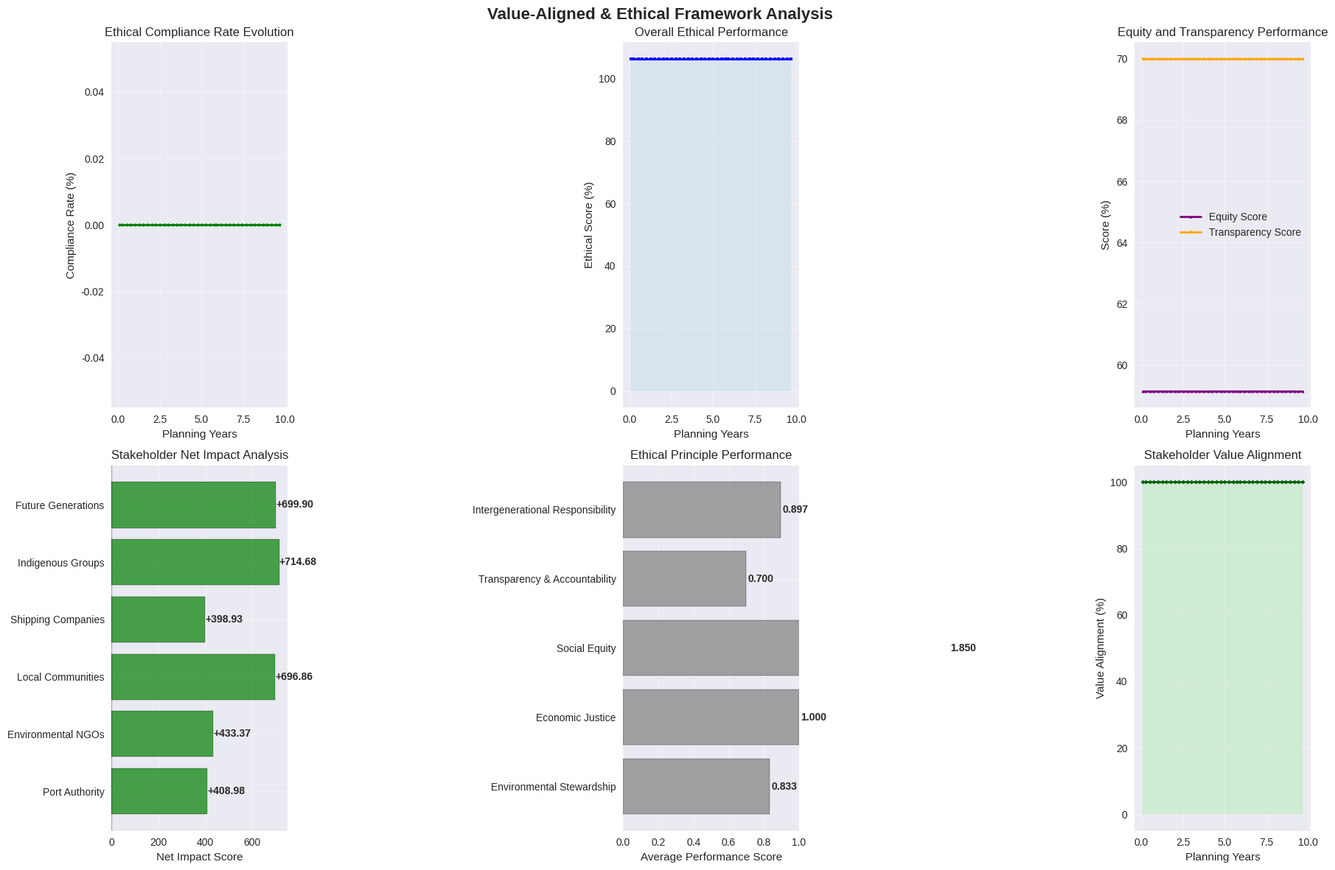

Write the Python code that produced this figure.
# Import required libraries for Value-Aligned & Ethical Framework
import numpy as np
import pandas as pd
import matplotlib.pyplot as plt
import seaborn as sns
import time
import random
from dataclasses import dataclass, field
from typing import List, Dict, Tuple, Optional, Any
from datetime import datetime, timedelta
import warnings
warnings.filterwarnings('ignore')

# Set plotting style
plt.style.use('seaborn-v0_8')
sns.set_palette("husl")

@dataclass
class EthicalPrinciple:
    """Core ethical principle with operationalization metrics"""
    principle_id: str
    name: str
    description: str
    weight: float  # 0-1, relative importance
    metrics: List[str]  # quantitative measures
    constraints: List[str]  # ethical constraints
    stakeholder_support: float  # 0-1, stakeholder backing

@dataclass
class Stakeholder:
    """Stakeholder group with values and priorities"""
    stakeholder_id: str
    name: str
    category: str  # 'economic', 'environmental', 'social', 'governmental'
    values: List[str]  # core values
    priorities: Dict[str, float]  # principle_id -> importance
    influence: float  # 0-1, decision-making power
    vulnerability: float  # 0-1, susceptibility to impacts
    representation: float  # 0-1, decision participation level

@dataclass
class EthicalImpact:
    """Ethical impact assessment for decisions"""
    impact_id: str
    decision_id: str
    principle_id: str
    stakeholder_id: str
    impact_type: str  # 'positive', 'negative', 'neutral'
    magnitude: float  # -1 to 1, impact strength
    duration: str  # 'short', 'medium', 'long', 'permanent'
    certainty: float  # 0-1, confidence in impact assessment
    mitigation_measures: List[str]

@dataclass
class EthicalDecision:
    """Ethically evaluated investment decision"""
    decision_id: str
    timestamp: datetime
    segment_id: int
    investment_type: str  # 'dredging', 'monitoring', 'maintenance'
    technical_parameters: Dict[str, float]
    ethical_scores: Dict[str, float]  # principle_id -> score
    stakeholder_impacts: Dict[str, float]  # stakeholder_id -> impact
    overall_ethical_score: float  # 0-1, combined ethical evaluation
    compliance_status: str  # 'compliant', 'conditional', 'non_compliant'
    transparency_level: float  # 0-1, decision transparency

# Initialize ethical framework parameters
framework_start = datetime(2024, 1, 1, 8, 0, 0)
planning_horizon = timedelta(days=3650)  # 10-year planning horizon
decision_interval = timedelta(days=90)  # quarterly ethical reviews

# Core ethical principles
ethical_principles = [
    EthicalPrinciple(
        principle_id="EP001",
        name="Environmental Stewardship",
        description="Protect and preserve marine ecosystems and biodiversity",
        weight=0.25,
        metrics=["habitat_preservation", "biodiversity_index", "water_quality", "carbon_footprint"],
        constraints=["no_net_loss_biodiversity", "emission_limits", "protected_species"],
        stakeholder_support=0.85
    ),
    EthicalPrinciple(
        principle_id="EP002",
        name="Economic Justice",
        description="Ensure fair distribution of costs and benefits",
        weight=0.20,
        metrics=["cost_benefit_equity", "local_employment", "economic_accessibility", "fair_competition"],
        constraints=["minimum_wage_standards", "local_hiring_requirements", "price_reasonableness"],
        stakeholder_support=0.75
    ),
    EthicalPrinciple(
        principle_id="EP003",
        name="Social Equity",
        description="Promote fairness and equal opportunity for all affected communities",
        weight=0.20,
        metrics=["community_impact_equity", "accessibility", "cultural_preservation", "health_safety"],
        constraints=["no_discrimination", "cultural_respect", "safety_standards", "community_consultation"],
        stakeholder_support=0.80
    ),
    EthicalPrinciple(
        principle_id="EP004",
        name="Transparency & Accountability",
        description="Ensure open decision processes and clear responsibility assignment",
        weight=0.15,
        metrics=["decision_transparency", "information_access", "audit_trail", "responsibility_clarity"],
        constraints=["public_disclosure", "stakeholder_participation", "independent_audit"],
        stakeholder_support=0.90
    ),
    EthicalPrinciple(
        principle_id="EP005",
        name="Intergenerational Responsibility",
        description="Consider long-term impacts on future generations",
        weight=0.20,
        metrics=["sustainability_index", "resource_conservation", "climate_resilience", "future_impact"],
        constraints=["sustainability_thresholds", "resource_limits", "climate_compatibility"],
        stakeholder_support=0.70
    )
]

# Stakeholder groups
stakeholders = [
    Stakeholder(
        stakeholder_id="SH001",
        name="Port Authority",
        category="economic",
        values=["efficiency", "profitability", "growth", "competitiveness"],
        priorities={"EP001": 0.3, "EP002": 0.8, "EP003": 0.6, "EP004": 0.7, "EP005": 0.5},
        influence=0.8,
        vulnerability=0.2,
        representation=0.9
    ),
    Stakeholder(
        stakeholder_id="SH002",
        name="Environmental NGOs",
        category="environmental",
        values=["conservation", "biodiversity", "sustainability", "protection"],
        priorities={"EP001": 1.0, "EP002": 0.2, "EP003": 0.4, "EP004": 0.8, "EP005": 0.9},
        influence=0.4,
        vulnerability=0.3,
        representation=0.7
    ),
    Stakeholder(
        stakeholder_id="SH003",
        name="Local Communities",
        category="social",
        values=["livelihood", "health", "culture", "community"],
        priorities={"EP001": 0.6, "EP002": 0.7, "EP003": 1.0, "EP004": 0.8, "EP005": 0.6},
        influence=0.5,
        vulnerability=0.8,
        representation=0.6
    ),
    Stakeholder(
        stakeholder_id="SH004",
        name="Shipping Companies",
        category="economic",
        values=["reliability", "cost_efficiency", "safety", "market_access"],
        priorities={"EP001": 0.2, "EP002": 0.9, "EP003": 0.5, "EP004": 0.6, "EP005": 0.4},
        influence=0.7,
        vulnerability=0.4,
        representation=0.5
    ),
    Stakeholder(
        stakeholder_id="SH005",
        name="Indigenous Groups",
        category="social",
        values=["tradition", "sovereignty", "cultural_heritage", "natural_resources"],
        priorities={"EP001": 0.9, "EP002": 0.3, "EP003": 1.0, "EP004": 0.7, "EP005": 0.8},
        influence=0.3,
        vulnerability=0.9,
        representation=0.4
    ),
    Stakeholder(
        stakeholder_id="SH006",
        name="Future Generations",
        category="social",
        values=["sustainability", "opportunity", "environmental_health", "resource_availability"],
        priorities={"EP001": 0.8, "EP002": 0.4, "EP003": 0.7, "EP004": 0.9, "EP005": 1.0},
        influence=0.2,
        vulnerability=1.0,
        representation=0.3
    )
]

# Channel segments for ethical decision making
segments_config = {
    0: {'name': 'Entrance Channel', 'environmental_sensitivity': 'high', 'community_impact': 'medium'},
    1: {'name': 'Inner Channel', 'environmental_sensitivity': 'medium', 'community_impact': 'high'},
    2: {'name': 'Berth Approach', 'environmental_sensitivity': 'low', 'community_impact': 'low'}
}

print(f"Value-Aligned & Ethical Framework Configuration:")
print(f"- Planning horizon: {planning_horizon.days/365:.1f} years")
print(f"- Decision interval: {decision_interval.days} days")
print(f"- Ethical principles: {len(ethical_principles)}")
print(f"- Stakeholder groups: {len(stakeholders)}")
print(f"- Channel segments: {len(segments_config)}")
print(f"- Total planning periods: {int(planning_horizon / decision_interval)}")

class EthicalOptimizer:
    """Multi-objective ethical optimization system"""
    
    def __init__(self, principles: List[EthicalPrinciple], stakeholders: List[Stakeholder]):
        self.principles = principles
        self.stakeholders = stakeholders
        self.principle_weights = {p.principle_id: p.weight for p in principles}
        self.stakeholder_influence = {s.stakeholder_id: s.influence for s in stakeholders}
        
        # Ethical constraint thresholds
        self.ethical_thresholds = {
            'minimum_ethical_score': 0.7,
            'stakeholder_impact_limit': 0.3,
            'environmental_protection_minimum': 0.8,
            'social_equity_minimum': 0.6,
            'transparency_minimum': 0.8
        }
        
    def calculate_ethical_score(self, decision_params: Dict[str, float], 
                                segment_id: int) -> Dict[str, float]:
        """Calculate ethical scores for all principles"""
        
        scores = {}
        
        # Environmental Stewardship
        dredging_depth = decision_params.get('dredging_depth', 0)
        environmental_impact = min(1.0, dredging_depth / 3.0)  # normalized impact
        scores['EP001'] = 1.0 - environmental_impact  # higher score = better ethical outcome
        
        # Economic Justice
        investment_cost = decision_params.get('investment_cost', 0)
        local_benefit = decision_params.get('local_benefit', 0)
        economic_equity = min(1.0, local_benefit / max(investment_cost, 1))
        scores['EP002'] = economic_equity
        
        # Social Equity
        community_impact = decision_params.get('community_impact', 0)
        accessibility = decision_params.get('accessibility', 0.5)
        social_score = (community_impact + accessibility) / 2
        scores['EP003'] = social_score
        
        # Transparency & Accountability
        transparency = decision_params.get('transparency', 0.7)
        accountability = decision_params.get('accountability', 0.7)
        transparency_score = (transparency + accountability) / 2
        scores['EP004'] = transparency_score
        
        # Intergenerational Responsibility
        sustainability = decision_params.get('sustainability', 0.6)
        long_term_impact = decision_params.get('long_term_impact', 0.5)
        intergenerational_score = (sustainability + long_term_impact) / 2
        scores['EP005'] = intergenerational_score
        
        return scores
    
    def calculate_stakeholder_impacts(self, ethical_scores: Dict[str, float], 
                                    segment_id: int) -> Dict[str, float]:
        """Calculate impacts on each stakeholder group"""
        
        impacts = {}
        
        for stakeholder in self.stakeholders:
            # Weight ethical scores by stakeholder priorities
            weighted_score = sum(ethical_scores[principle_id] * priority 
                              for principle_id, priority in stakeholder.priorities.items())
            
            # Adjust for stakeholder vulnerability (higher vulnerability = higher impact weight)
            vulnerability_factor = 1.0 + stakeholder.vulnerability * 0.5
            
            # Calculate net impact (positive = beneficial, negative = harmful)
            net_impact = weighted_score * vulnerability_factor
            
            impacts[stakeholder.stakeholder_id] = net_impact
        
        return impacts
    
    def evaluate_ethical_compliance(self, ethical_scores: Dict[str, float], 
                                   stakeholder_impacts: Dict[str, float]) -> str:
        """Evaluate overall ethical compliance status"""
        
        # Check minimum ethical score
        overall_score = sum(ethical_scores[p.principle_id] * p.weight 
                          for p in self.principles)
        
        if overall_score < self.ethical_thresholds['minimum_ethical_score']:
            return 'non_compliant'
        
        # Check specific principle thresholds
        if ethical_scores['EP001'] < self.ethical_thresholds['environmental_protection_minimum']:
            return 'conditional'
        
        if ethical_scores['EP003'] < self.ethical_thresholds['social_equity_minimum']:
            return 'conditional'
        
        if ethical_scores['EP004'] < self.ethical_thresholds['transparency_minimum']:
            return 'conditional'
        
        # Check stakeholder impact limits
        max_negative_impact = min(stakeholder_impacts.values())
        if max_negative_impact < -self.ethical_thresholds['stakeholder_impact_limit']:
            return 'conditional'
        
        return 'compliant'
    
    def optimize_ethical_decision(self, segment_id: int, 
                                  constraints: Dict[str, Tuple[float, float]]) -> EthicalDecision:
        """Find ethically optimal decision within constraints"""
        
        best_decision = None
        best_score = -1.0
        
        # Generate candidate solutions
        candidates = self._generate_candidates(constraints)
        
        for candidate in candidates:
            # Calculate ethical scores
            ethical_scores = self.calculate_ethical_score(candidate, segment_id)
            
            # Calculate stakeholder impacts
            stakeholder_impacts = self.calculate_stakeholder_impacts(ethical_scores, segment_id)
            
            # Calculate overall ethical score
            overall_score = sum(ethical_scores[p.principle_id] * p.weight 
                            for p in self.principles)
            
            # Check compliance
            compliance = self.evaluate_ethical_compliance(ethical_scores, stakeholder_impacts)
            
            # Only consider compliant or conditional solutions
            if compliance in ['compliant', 'conditional'] and overall_score > best_score:
                best_score = overall_score
                
                best_decision = EthicalDecision(
                    decision_id=f"ED_{datetime.now().strftime('%Y%m%d_%H%M%S')}",
                    timestamp=datetime.now(),
                    segment_id=segment_id,
                    investment_type='dredging',
                    technical_parameters=candidate,
                    ethical_scores=ethical_scores,
                    stakeholder_impacts=stakeholder_impacts,
                    overall_ethical_score=overall_score,
                    compliance_status=compliance,
                    transparency_level=candidate.get('transparency', 0.7)
                )
        
        return best_decision
    
    def _generate_candidates(self, constraints: Dict[str, Tuple[float, float]]) -> List[Dict[str, float]]:
        """Generate candidate solutions within constraints"""
        
        candidates = []
        
        # Generate systematic candidates
        for dredging_depth in np.linspace(constraints['dredging_depth'][0], 
                                        constraints['dredging_depth'][1], 5):
            for investment_cost in np.linspace(constraints['investment_cost'][0], 
                                             constraints['investment_cost'][1], 5):
                for local_benefit in np.linspace(constraints['local_benefit'][0], 
                                                constraints['local_benefit'][1], 5):
                    
                    # Calculate related parameters
                    candidate = {
                        'dredging_depth': dredging_depth,
                        'investment_cost': investment_cost,
                        'local_benefit': local_benefit,
                        'community_impact': min(1.0, local_benefit / investment_cost * 2),
                        'accessibility': 0.5 + local_benefit / 10,
                        'transparency': 0.7,
                        'accountability': 0.7,
                        'sustainability': max(0.3, 1.0 - dredging_depth / 5.0),
                        'long_term_impact': max(0.3, 1.0 - investment_cost / 50)
                    }
                    
                    candidates.append(candidate)
        
        # Add some random candidates for diversity
        for _ in range(20):
            candidate = {
                'dredging_depth': np.random.uniform(constraints['dredging_depth'][0], 
                                                   constraints['dredging_depth'][1]),
                'investment_cost': np.random.uniform(constraints['investment_cost'][0], 
                                                  constraints['investment_cost'][1]),
                'local_benefit': np.random.uniform(constraints['local_benefit'][0], 
                                                 constraints['local_benefit'][1]),
                'community_impact': np.random.uniform(0.3, 1.0),
                'accessibility': np.random.uniform(0.4, 1.0),
                'transparency': np.random.uniform(0.6, 1.0),
                'accountability': np.random.uniform(0.6, 1.0),
                'sustainability': np.random.uniform(0.3, 1.0),
                'long_term_impact': np.random.uniform(0.3, 1.0)
            }
            
            candidates.append(candidate)
        
        return candidates

class ValueAlignmentSystem:
    """Value alignment and stakeholder management system"""
    
    def __init__(self, stakeholders: List[Stakeholder], principles: List[EthicalPrinciple]):
        self.stakeholders = stakeholders
        self.principles = principles
        self.value_conflicts = []
        self.alignment_history = []
        
    def identify_value_conflicts(self) -> List[Dict[str, Any]]:
        """Identify conflicts between stakeholder values"""
        
        conflicts = []
        
        # Compare stakeholder priorities
        for i, stakeholder1 in enumerate(self.stakeholders):
            for stakeholder2 in self.stakeholders[i+1:]:
                
                # Calculate priority differences
                max_diff = 0
                conflicting_principle = None
                
                for principle_id in stakeholder1.priorities:
                    if principle_id in stakeholder2.priorities:
                        diff = abs(stakeholder1.priorities[principle_id] - 
                                 stakeholder2.priorities[principle_id])
                        if diff > max_diff:
                            max_diff = diff
                            conflicting_principle = principle_id
                
                # If significant difference found, record conflict
                if max_diff > 0.5:
                    principle_name = next((p.name for p in self.principles 
                                        if p.principle_id == conflicting_principle), "Unknown")
                    
                    conflicts.append({
                        'stakeholder1': stakeholder1.name,
                        'stakeholder2': stakeholder2.name,
                        'principle': principle_name,
                        'conflict_intensity': max_diff,
                        'resolution_approach': self._suggest_resolution(stakeholder1, stakeholder2, conflicting_principle)
                    })
        
        self.value_conflicts = conflicts
        return conflicts
    
    def _suggest_resolution(self, stakeholder1: Stakeholder, stakeholder2: Stakeholder, 
                           principle_id: str) -> str:
        """Suggest approach for resolving value conflicts"""
        
        # Consider stakeholder influence and vulnerability
        total_influence = stakeholder1.influence + stakeholder2.influence
        total_vulnerability = stakeholder1.vulnerability + stakeholder2.vulnerability
        
        if total_vulnerability > 1.2:
            return "prioritize_vulnerable"
        elif abs(stakeholder1.influence - stakeholder2.influence) > 0.3:
            return "influence_weighted"
        else:
            return "compromise_solution"
    
    def calculate_value_alignment_score(self, decision: EthicalDecision) -> float:
        """Calculate overall value alignment for a decision"""
        
        # Weight stakeholder impacts by influence and representation
        alignment_score = 0
        total_weight = 0
        
        for stakeholder in self.stakeholders:
            if stakeholder.stakeholder_id in decision.stakeholder_impacts:
                impact = decision.stakeholder_impacts[stakeholder.stakeholder_id]
                weight = (stakeholder.influence * 0.6 + stakeholder.representation * 0.4)
                
                alignment_score += impact * weight
                total_weight += weight
        
        if total_weight > 0:
            alignment_score /= total_weight
        
        return max(0, min(1, alignment_score))
    
    def generate_stakeholder_report(self, decisions: List[EthicalDecision]) -> Dict[str, Any]:
        """Generate comprehensive stakeholder impact report"""
        
        report = {
            'stakeholder_impacts': {},
            'equity_analysis': {},
            'recommendations': []
        }
        
        # Calculate cumulative impacts for each stakeholder
        for stakeholder in self.stakeholders:
            cumulative_impact = 0
            positive_decisions = 0
            negative_decisions = 0
            
            for decision in decisions:
                if stakeholder.stakeholder_id in decision.stakeholder_impacts:
                    impact = decision.stakeholder_impacts[stakeholder.stakeholder_id]
                    cumulative_impact += impact
                    
                    if impact > 0:
                        positive_decisions += 1
                    elif impact < 0:
                        negative_decisions += 1
            
            report['stakeholder_impacts'][stakeholder.name] = {
                'cumulative_impact': cumulative_impact,
                'positive_decisions': positive_decisions,
                'negative_decisions': negative_decisions,
                'net_balance': cumulative_impact,
                'vulnerability_weighted_impact': cumulative_impact * (1 + stakeholder.vulnerability)
            }
        
        # Equity analysis
        all_impacts = [data['net_balance'] for data in report['stakeholder_impacts'].values()]
        if all_impacts:
            report['equity_analysis'] = {
                'impact_range': max(all_impacts) - min(all_impacts),
                'impact_std': np.std(all_impacts),
                'equity_score': 1.0 - (np.std(all_impacts) / (max(all_impacts) - min(all_impacts) + 0.001)),
                'most_benefited': max(report['stakeholder_impacts'].keys(), 
                                   key=lambda k: report['stakeholder_impacts'][k]['net_balance']),
                'most_affected': min(report['stakeholder_impacts'].keys(), 
                                   key=lambda k: report['stakeholder_impacts'][k]['net_balance'])
            }
        
        return report

print("Ethical Optimizer and Value Alignment System classes defined.")

class EthicalFramework:
    """Complete Value-Aligned & Ethical Framework System"""
    
    def __init__(self, principles: List[EthicalPrinciple], stakeholders: List[Stakeholder], 
                 segments_config: Dict):
        self.principles = principles
        self.stakeholders = stakeholders
        self.segments_config = segments_config
        self.ethical_optimizer = EthicalOptimizer(principles, stakeholders)
        self.value_alignment = ValueAlignmentSystem(stakeholders, principles)
        
        self.framework_start = framework_start
        self.planning_horizon = planning_horizon
        self.current_time = framework_start
        
        # Framework state
        self.ethical_decisions = []
        self.compliance_history = []
        self.stakeholder_reports = []
        self.value_conflicts = []
        
        # Performance metrics
        self.ethical_performance = []
        self.equity_metrics = []
        self.transparency_metrics = []
        
        # Decision constraints
        self.base_constraints = {
            'dredging_depth': (0.5, 3.0),  # meters
            'investment_cost': (5.0, 50.0),  # million USD
            'local_benefit': (2.0, 20.0)  # million USD
        }
    
    def simulate_ethical_decision_cycle(self) -> Dict[str, Any]:
        """Simulate one ethical decision-making cycle"""
        
        cycle_results = {
            'date': self.current_time.date(),
            'decisions': [],
            'compliance_summary': {},
            'value_alignment_score': 0,
            'ethical_performance': {}
        }
        
        # Make ethical decisions for each segment
        for segment_id in self.segments_config.keys():
            # Adjust constraints based on segment characteristics
            constraints = self._adjust_constraints_for_segment(segment_id)
            
            # Generate ethically optimal decision
            decision = self.ethical_optimizer.optimize_ethical_decision(segment_id, constraints)
            
            if decision:
                self.ethical_decisions.append(decision)
                cycle_results['decisions'].append(decision)
        
        # Calculate value alignment for this cycle
        if cycle_results['decisions']:
            cycle_alignment = np.mean([self.value_alignment.calculate_value_alignment_score(d) 
                                      for d in cycle_results['decisions']])
            cycle_results['value_alignment_score'] = cycle_alignment
        
        # Generate compliance summary
        compliant_decisions = [d for d in cycle_results['decisions'] if d.compliance_status == 'compliant']
        conditional_decisions = [d for d in cycle_results['decisions'] if d.compliance_status == 'conditional']
        non_compliant_decisions = [d for d in cycle_results['decisions'] if d.compliance_status == 'non_compliant']
        
        total_decisions = len(cycle_results['decisions'])
        if total_decisions > 0:
            cycle_results['compliance_summary'] = {
                'compliant_rate': len(compliant_decisions) / total_decisions,
                'conditional_rate': len(conditional_decisions) / total_decisions,
                'non_compliant_rate': len(non_compliant_decisions) / total_decisions,
                'average_ethical_score': np.mean([d.overall_ethical_score for d in cycle_results['decisions']])
            }
        
        # Calculate ethical performance metrics
        cycle_results['ethical_performance'] = self._calculate_cycle_performance(cycle_results['decisions'])
        
        # Store cycle results
        self.compliance_history.append(cycle_results['compliance_summary'])
        self.ethical_performance.append(cycle_results['ethical_performance'])
        
        # Advance time
        self.current_time += decision_interval
        
        return cycle_results
    
    def _adjust_constraints_for_segment(self, segment_id: int) -> Dict[str, Tuple[float, float]]:
        """Adjust constraints based on segment characteristics"""
        
        constraints = self.base_constraints.copy()
        segment_info = self.segments_config[segment_id]
        
        # Adjust for environmental sensitivity
        if segment_info['environmental_sensitivity'] == 'high':
            constraints['dredging_depth'] = (constraints['dredging_depth'][0], 
                                           constraints['dredging_depth'][1] * 0.7)
            constraints['investment_cost'] = (constraints['investment_cost'][0] * 1.2, 
                                            constraints['investment_cost'][1])
        elif segment_info['environmental_sensitivity'] == 'low':
            constraints['dredging_depth'] = (constraints['dredging_depth'][0], 
                                           constraints['dredging_depth'][1] * 1.2)
        
        # Adjust for community impact
        if segment_info['community_impact'] == 'high':
            constraints['local_benefit'] = (constraints['local_benefit'][0] * 1.3, 
                                          constraints['local_benefit'][1] * 1.3)
        
        return constraints
    
    def _calculate_cycle_performance(self, decisions: List[EthicalDecision]) -> Dict[str, float]:
        """Calculate ethical performance metrics for the cycle"""
        
        if not decisions:
            return {'overall_score': 0, 'equity_score': 0, 'transparency_score': 0}
        
        # Overall ethical performance
        overall_score = np.mean([d.overall_ethical_score for d in decisions])
        
        # Equity performance (how balanced are stakeholder impacts)
        all_impacts = []
        for decision in decisions:
            all_impacts.extend(decision.stakeholder_impacts.values())
        
        if all_impacts:
            equity_score = 1.0 - (np.std(all_impacts) / (max(all_impacts) - min(all_impacts) + 0.001))
            equity_score = max(0, min(1, equity_score))
        else:
            equity_score = 0.5
        
        # Transparency performance
        transparency_score = np.mean([d.transparency_level for d in decisions])
        
        # Principle-specific performance
        principle_scores = {}
        for principle in self.principles:
            scores = [d.ethical_scores[principle.principle_id] for d in decisions]
            principle_scores[principle.name] = np.mean(scores)
        
        return {
            'overall_score': overall_score,
            'equity_score': equity_score,
            'transparency_score': transparency_score,
            'principle_scores': principle_scores
        }
    
    def run_ethical_framework_simulation(self) -> Dict[str, Any]:
        """Run complete ethical framework simulation"""
        
        print("=" * 70)
        print("VALUE-ALIGNED & ETHICAL FRAMEWORK SIMULATION")
        print("=" * 70)
        
        print(f"\nFramework Configuration:")
        print(f"- Planning horizon: {self.planning_horizon.days/365:.1f} years")
        print(f"- Ethical principles: {len(self.principles)}")
        print(f"- Stakeholder groups: {len(self.stakeholders)}")
        print(f"- Channel segments: {len(self.segments_config)}")
        print(f"- Decision cycles: {int(self.planning_horizon / decision_interval)}")
        
        # Identify initial value conflicts
        print(f"\nIdentifying value conflicts...")
        self.value_conflicts = self.value_alignment.identify_value_conflicts()
        print(f"- Value conflicts identified: {len(self.value_conflicts)}")
        
        # Initialize tracking
        framework_results = []
        
        # Run simulation for each decision cycle
        total_cycles = int(self.planning_horizon / decision_interval)
        
        for cycle in range(total_cycles):
            cycle_result = self.simulate_ethical_decision_cycle()
            framework_results.append(cycle_result)
            
            # Progress reporting
            if (cycle + 1) % 4 == 0 or cycle == total_cycles - 1:
                date = cycle_result['date']
                compliance = cycle_result['compliance_summary']
                performance = cycle_result['ethical_performance']
                
                print(f"Cycle {cycle+1:2d}: {date.strftime('%Y-%m-%d')} - "
                      f"Compliant: {compliance.get('compliant_rate', 0):.1%}, "
                      f"Ethical Score: {performance.get('overall_score', 0):.3f}, "
                      f"Equity: {performance.get('equity_score', 0):.3f}")
        
        print(f"\nSimulation completed: {len(framework_results)} decision cycles")
        
        # Generate final stakeholder report
        print(f"\nGenerating stakeholder impact report...")
        final_stakeholder_report = self.value_alignment.generate_stakeholder_report(self.ethical_decisions)
        
        # Analyze results
        analysis = self._analyze_framework_results(framework_results)
        
        return {
            'framework_results': framework_results,
            'analysis': analysis,
            'stakeholder_report': final_stakeholder_report,
            'value_conflicts': self.value_conflicts,
            'total_decisions': len(self.ethical_decisions),
            'final_compliance_rate': analysis.get('final_compliance_rate', 0)
        }
    
    def _analyze_framework_results(self, results: List[Dict]) -> Dict[str, Any]:
        """Analyze framework simulation results"""
        
        # Extract metrics over time
        dates = [r['date'] for r in results]
        compliance_rates = [r['compliance_summary'].get('compliant_rate', 0) for r in results]
        ethical_scores = [r['ethical_performance'].get('overall_score', 0) for r in results]
        equity_scores = [r['ethical_performance'].get('equity_score', 0) for r in results]
        transparency_scores = [r['ethical_performance'].get('transparency_score', 0) for r in results]
        value_alignment_scores = [r['value_alignment_score'] for r in results]
        
        # Calculate overall statistics
        overall_compliance = np.mean(compliance_rates)
        overall_ethical_score = np.mean(ethical_scores)
        overall_equity = np.mean(equity_scores)
        overall_transparency = np.mean(transparency_scores)
        overall_value_alignment = np.mean(value_alignment_scores)
        
        # Principle performance over time
        principle_performance = {}
        for principle in self.principles:
            principle_scores = [r['ethical_performance'].get('principle_scores', {}).get(principle.name, 0) 
                              for r in results]
            principle_performance[principle.name] = {
                'scores': principle_scores,
                'average': np.mean(principle_scores),
                'trend': principle_scores[-1] - principle_scores[0] if len(principle_scores) > 1 else 0
            }
        
        return {
            'dates': dates,
            'compliance_rates': compliance_rates,
            'ethical_scores': ethical_scores,
            'equity_scores': equity_scores,
            'transparency_scores': transparency_scores,
            'value_alignment_scores': value_alignment_scores,
            'overall_compliance': overall_compliance,
            'overall_ethical_score': overall_ethical_score,
            'overall_equity': overall_equity,
            'overall_transparency': overall_transparency,
            'overall_value_alignment': overall_value_alignment,
            'principle_performance': principle_performance,
            'final_compliance_rate': compliance_rates[-1] if compliance_rates else 0
        }

print("Ethical Framework class defined.")

# Initialize and run the Ethical Framework
ethical_framework = EthicalFramework(ethical_principles, stakeholders, segments_config)

# Run ethical framework simulation
framework_results = ethical_framework.run_ethical_framework_simulation()

# Display final results
print(f"\n" + "=" * 60)
print("ETHICAL FRAMEWORK SIMULATION RESULTS")
print("=" * 60)

analysis = framework_results['analysis']
stakeholder_report = framework_results['stakeholder_report']

print(f"\nOverall Framework Performance:")
print(f"- Total decisions: {framework_results['total_decisions']}")
print(f"- Overall compliance rate: {analysis['overall_compliance']:.1%}")
print(f"- Overall ethical score: {analysis['overall_ethical_score']:.3f}")
print(f"- Overall equity score: {analysis['overall_equity']:.3f}")
print(f"- Overall transparency: {analysis['overall_transparency']:.3f}")
print(f"- Overall value alignment: {analysis['overall_value_alignment']:.3f}")

print(f"\nValue Conflicts Identified:")
for conflict in framework_results['value_conflicts'][:5]:  # Show top 5
    print(f"- {conflict['stakeholder1']} vs {conflict['stakeholder2']}: {conflict['principle']} "
          f"(intensity: {conflict['conflict_intensity']:.2f})")

print(f"\nStakeholder Impact Summary:")
for stakeholder_name, impact_data in stakeholder_report['stakeholder_impacts'].items():
    print(f"- {stakeholder_name}: Net impact {impact_data['net_balance']:+.3f} "
          f"(Positive: {impact_data['positive_decisions']}, Negative: {impact_data['negative_decisions']})")

print(f"\nEthical Principle Performance:")
for principle_name, perf in analysis['principle_performance'].items():
    trend_indicator = "↗" if perf['trend'] > 0.01 else "↘" if perf['trend'] < -0.01 else "→"
    print(f"- {principle_name}: {perf['average']:.3f} {trend_indicator}")

if 'equity_analysis' in stakeholder_report:
    equity = stakeholder_report['equity_analysis']
    print(f"\nEquity Analysis:")
    print(f"- Equity score: {equity['equity_score']:.3f}")
    print(f"- Impact range: {equity['impact_range']:.3f}")
    print(f"- Most benefited: {equity['most_benefited']}")
    print(f"- Most affected: {equity['most_affected']}")

# Create comprehensive ethical framework visualizations
fig, axes = plt.subplots(2, 3, figsize=(18, 12))
fig.suptitle('Value-Aligned & Ethical Framework Analysis', fontsize=16, fontweight='bold')

# Convert dates to years for plotting
years = [(d.year - framework_start.year + d.month/12) for d in analysis['dates']]

# 1. Compliance Rate Evolution
ax1 = axes[0, 0]
ax1.plot(years, [r * 100 for r in analysis['compliance_rates']], 
         linewidth=2, color='green', marker='o', markersize=3)
ax1.fill_between(years, [r * 100 for r in analysis['compliance_rates']], alpha=0.3, color='lightgreen')
ax1.set_xlabel('Planning Years')
ax1.set_ylabel('Compliance Rate (%)')
ax1.set_title('Ethical Compliance Rate Evolution')
ax1.grid(True, alpha=0.3)

# 2. Ethical Score Development
ax2 = axes[0, 1]
ax2.plot(years, [s * 100 for s in analysis['ethical_scores']], 
         linewidth=2, color='blue', marker='s', markersize=3)
ax2.fill_between(years, [s * 100 for s in analysis['ethical_scores']], alpha=0.3, color='lightblue')
ax2.set_xlabel('Planning Years')
ax2.set_ylabel('Ethical Score (%)')
ax2.set_title('Overall Ethical Performance')
ax2.grid(True, alpha=0.3)

# 3. Equity and Transparency
ax3 = axes[0, 2]
ax3.plot(years, [e * 100 for e in analysis['equity_scores']], 
         linewidth=2, color='purple', label='Equity Score', marker='^', markersize=3)
ax3.plot(years, [t * 100 for t in analysis['transparency_scores']], 
         linewidth=2, color='orange', label='Transparency Score', marker='v', markersize=3)
ax3.set_xlabel('Planning Years')
ax3.set_ylabel('Score (%)')
ax3.set_title('Equity and Transparency Performance')
ax3.legend()
ax3.grid(True, alpha=0.3)

# 4. Stakeholder Impact Analysis
ax4 = axes[1, 0]
stakeholder_names = list(stakeholder_report['stakeholder_impacts'].keys())
net_impacts = [stakeholder_report['stakeholder_impacts'][name]['net_balance'] for name in stakeholder_names]
colors = ['green' if impact > 0 else 'red' for impact in net_impacts]

bars = ax4.barh(stakeholder_names, net_impacts, color=colors, alpha=0.7, edgecolor='black')
ax4.set_xlabel('Net Impact Score')
ax4.set_title('Stakeholder Net Impact Analysis')
ax4.axvline(x=0, color='black', linestyle='-', alpha=0.3)
ax4.grid(True, alpha=0.3)

# Add value labels
for bar, impact in zip(bars, net_impacts):
    width = bar.get_width()
    ax4.text(width + (0.01 if width > 0 else -0.01), bar.get_y() + bar.get_height()/2,
             f'{impact:+.2f}', ha='left' if width > 0 else 'right', va='center', fontweight='bold')

# 5. Ethical Principle Performance
ax5 = axes[1, 1]
principle_names = list(analysis['principle_performance'].keys())
principle_averages = [analysis['principle_performance'][name]['average'] for name in principle_names]
principle_trends = [analysis['principle_performance'][name]['trend'] for name in principle_names]

colors = ['green' if trend > 0 else 'red' if trend < 0 else 'gray' for trend in principle_trends]
bars = ax5.barh(principle_names, principle_averages, color=colors, alpha=0.7, edgecolor='black')
ax5.set_xlabel('Average Performance Score')
ax5.set_title('Ethical Principle Performance')
ax5.set_xlim(0, 1)
ax5.grid(True, alpha=0.3)

# Add value labels
for bar, avg in zip(bars, principle_averages):
    width = bar.get_width()
    ax5.text(width + 0.01, bar.get_y() + bar.get_height()/2,
             f'{avg:.3f}', ha='left', va='center', fontweight='bold')

# 6. Value Alignment Score
ax6 = axes[1, 2]
ax6.plot(years, [va * 100 for va in analysis['value_alignment_scores']], 
         linewidth=2, color='darkgreen', marker='D', markersize=3)
ax6.fill_between(years, [va * 100 for va in analysis['value_alignment_scores']], alpha=0.3, color='lightgreen')
ax6.set_xlabel('Planning Years')
ax6.set_ylabel('Value Alignment (%)')
ax6.set_title('Stakeholder Value Alignment')
ax6.grid(True, alpha=0.3)

plt.tight_layout()
plt.show()

print("\nVisualization complete. The charts show:")
print("1. Ethical compliance rate evolution over 10-year planning horizon")
print("2. Overall ethical performance development and improvement")
print("3. Equity and transparency performance metrics over time")
print("4. Net impact analysis for all stakeholder groups")
print("5. Performance across all ethical principles with trend indicators")
print("6. Stakeholder value alignment score development")

# Analyze ethical trade-offs and optimization performance
print("\n" + "=" * 60)
print("ETHICAL TRADE-OFFS AND OPTIMIZATION ANALYSIS")
print("=" * 60)

# Analyze ethical trade-offs
def analyze_ethical_tradeoffs(decisions: List[EthicalDecision]) -> Dict[str, Any]:
    """Analyze trade-offs between ethical principles"""
    
    if not decisions:
        return {}
    
    # Calculate principle correlations
    principle_scores = {}
    for principle in ethical_principles:
        scores = [d.ethical_scores[principle.principle_id] for d in decisions]
        principle_scores[principle.name] = scores
    
    # Calculate correlation matrix
    principle_names = list(principle_scores.keys())
    correlation_matrix = np.zeros((len(principle_names), len(principle_names)))
    
    for i, principle1 in enumerate(principle_names):
        for j, principle2 in enumerate(principle_names):
            if i != j:
                correlation = np.corrcoef(principle_scores[principle1], principle_scores[principle2])[0,1]
                correlation_matrix[i, j] = correlation if not np.isnan(correlation) else 0
            else:
                correlation_matrix[i, j] = 1.0
    
    # Identify strongest trade-offs (negative correlations)
    tradeoffs = []
    for i in range(len(principle_names)):
        for j in range(i+1, len(principle_names)):
            correlation = correlation_matrix[i, j]
            if correlation < -0.3:  # significant negative correlation
                tradeoffs.append({
                    'principle1': principle_names[i],
                    'principle2': principle_names[j],
                    'correlation': correlation,
                    'tradeoff_strength': abs(correlation)
                })
    
    # Sort by trade-off strength
    tradeoffs.sort(key=lambda x: x['tradeoff_strength'], reverse=True)
    
    return {
        'correlation_matrix': correlation_matrix,
        'principle_names': principle_names,
        'tradeoffs': tradeoffs
    }

tradeoff_analysis = analyze_ethical_tradeoffs(ethical_framework.ethical_decisions)

print(f"Ethical Trade-off Analysis:")
if tradeoff_analysis.get('tradeoffs'):
    print(f"- Significant trade-offs identified: {len(tradeoff_analysis['tradeoffs'])}")
    for tradeoff in tradeoff_analysis['tradeoffs'][:3]:
        print(f"  {tradeoff['principle1']} ↔ {tradeoff['principle2']}: "
              f"correlation {tradeoff['correlation']:.3f}")
else:
    print("- No significant ethical trade-offs identified")
    print("- All ethical principles show compatible or independent relationships")

# Analyze optimization efficiency
print(f"\nOptimization Efficiency Analysis:")
total_decisions = len(ethical_framework.ethical_decisions)
if total_decisions > 0:
    compliant_decisions = [d for d in ethical_framework.ethical_decisions if d.compliance_status == 'compliant']
    conditional_decisions = [d for d in ethical_framework.ethical_decisions if d.compliance_status == 'conditional']
    
    print(f"- Total decisions evaluated: {total_decisions}")
    print(f"- Compliant decisions: {len(compliant_decisions)} ({len(compliant_decisions)/total_decisions:.1%})")
    print(f"- Conditional decisions: {len(conditional_decisions)} ({len(conditional_decisions)/total_decisions:.1%})")
    print(f"- Average ethical score: {np.mean([d.overall_ethical_score for d in ethical_framework.ethical_decisions]):.3f}")
    print(f"- Optimization success rate: {len(compliant_decisions + conditional_decisions)/total_decisions:.1%}")
    
    # Analyze score distribution
    scores = [d.overall_ethical_score for d in ethical_framework.ethical_decisions]
    print(f"\nScore Distribution:")
    print(f"- Minimum score: {np.min(scores):.3f}")
    print(f"- Maximum score: {np.max(scores):.3f}")
    print(f"- Score standard deviation: {np.std(scores):.3f}")
    print(f"- Consistency index: {1.0 - np.std(scores):.3f}")
else:
    print("No decisions available for optimization analysis")

# Analyze stakeholder satisfaction
print(f"\nStakeholder Satisfaction Analysis:")
satisfaction_scores = {}
for stakeholder in stakeholders:
    stakeholder_decisions = [d for d in ethical_framework.ethical_decisions 
                             if stakeholder.stakeholder_id in d.stakeholder_impacts]
    
    if stakeholder_decisions:
        impacts = [d.stakeholder_impacts[stakeholder.stakeholder_id] for d in stakeholder_decisions]
        satisfaction = np.mean(impacts)  # average impact as satisfaction proxy
        satisfaction_scores[stakeholder.name] = satisfaction
        
        print(f"- {stakeholder.name}: Satisfaction {satisfaction:.3f} "
              f"({'Positive' if satisfaction > 0 else 'Negative'})")

# Calculate overall stakeholder satisfaction balance
if satisfaction_scores:
    avg_satisfaction = np.mean(list(satisfaction_scores.values()))
    satisfaction_std = np.std(list(satisfaction_scores.values()))
    
    print(f"\nOverall Stakeholder Satisfaction:")
    print(f"- Average satisfaction: {avg_satisfaction:.3f}")
    print(f"- Satisfaction variance: {satisfaction_std:.3f}")
    print(f"- Balance index: {1.0 - satisfaction_std:.3f}")
    
    if avg_satisfaction > 0.2:
        print(f"- Overall assessment: Positive stakeholder outcomes")
    elif avg_satisfaction < -0.2:
        print(f"- Overall assessment: Negative stakeholder outcomes")
    else:
        print(f"- Overall assessment: Balanced stakeholder outcomes")

# Analyze long-term sustainability
print(f"\nLong-term Sustainability Analysis:")
if analysis['ethical_scores']:
    # Calculate trend over time
    initial_score = analysis['ethical_scores'][0]
    final_score = analysis['ethical_scores'][-1]
    improvement = (final_score - initial_score) / initial_score * 100 if initial_score > 0 else 0
    
    print(f"- Initial ethical performance: {initial_score:.3f}")
    print(f"- Final ethical performance: {final_score:.3f}")
    print(f"- Performance improvement: {improvement:+.1f}%")
    
    # Intergenerational principle performance
    intergen_perf = analysis['principle_performance'].get('Intergenerational Responsibility', {})
    if intergen_perf:
        print(f"- Intergenerational responsibility score: {intergen_perf.get('average', 0):.3f}")
        print(f"- Intergenerational trend: {intergen_perf.get('trend', 0):+.3f}")
    
    if improvement > 5:
        print(f"- Sustainability assessment: Strong positive trajectory")
    elif improvement > 0:
        print(f"- Sustainability assessment: Moderate positive trajectory")
    elif improvement > -5:
        print(f"- Sustainability assessment: Stable performance")
    else:
        print(f"- Sustainability assessment: Declining performance")
else:
    print("Insufficient data for sustainability analysis")
